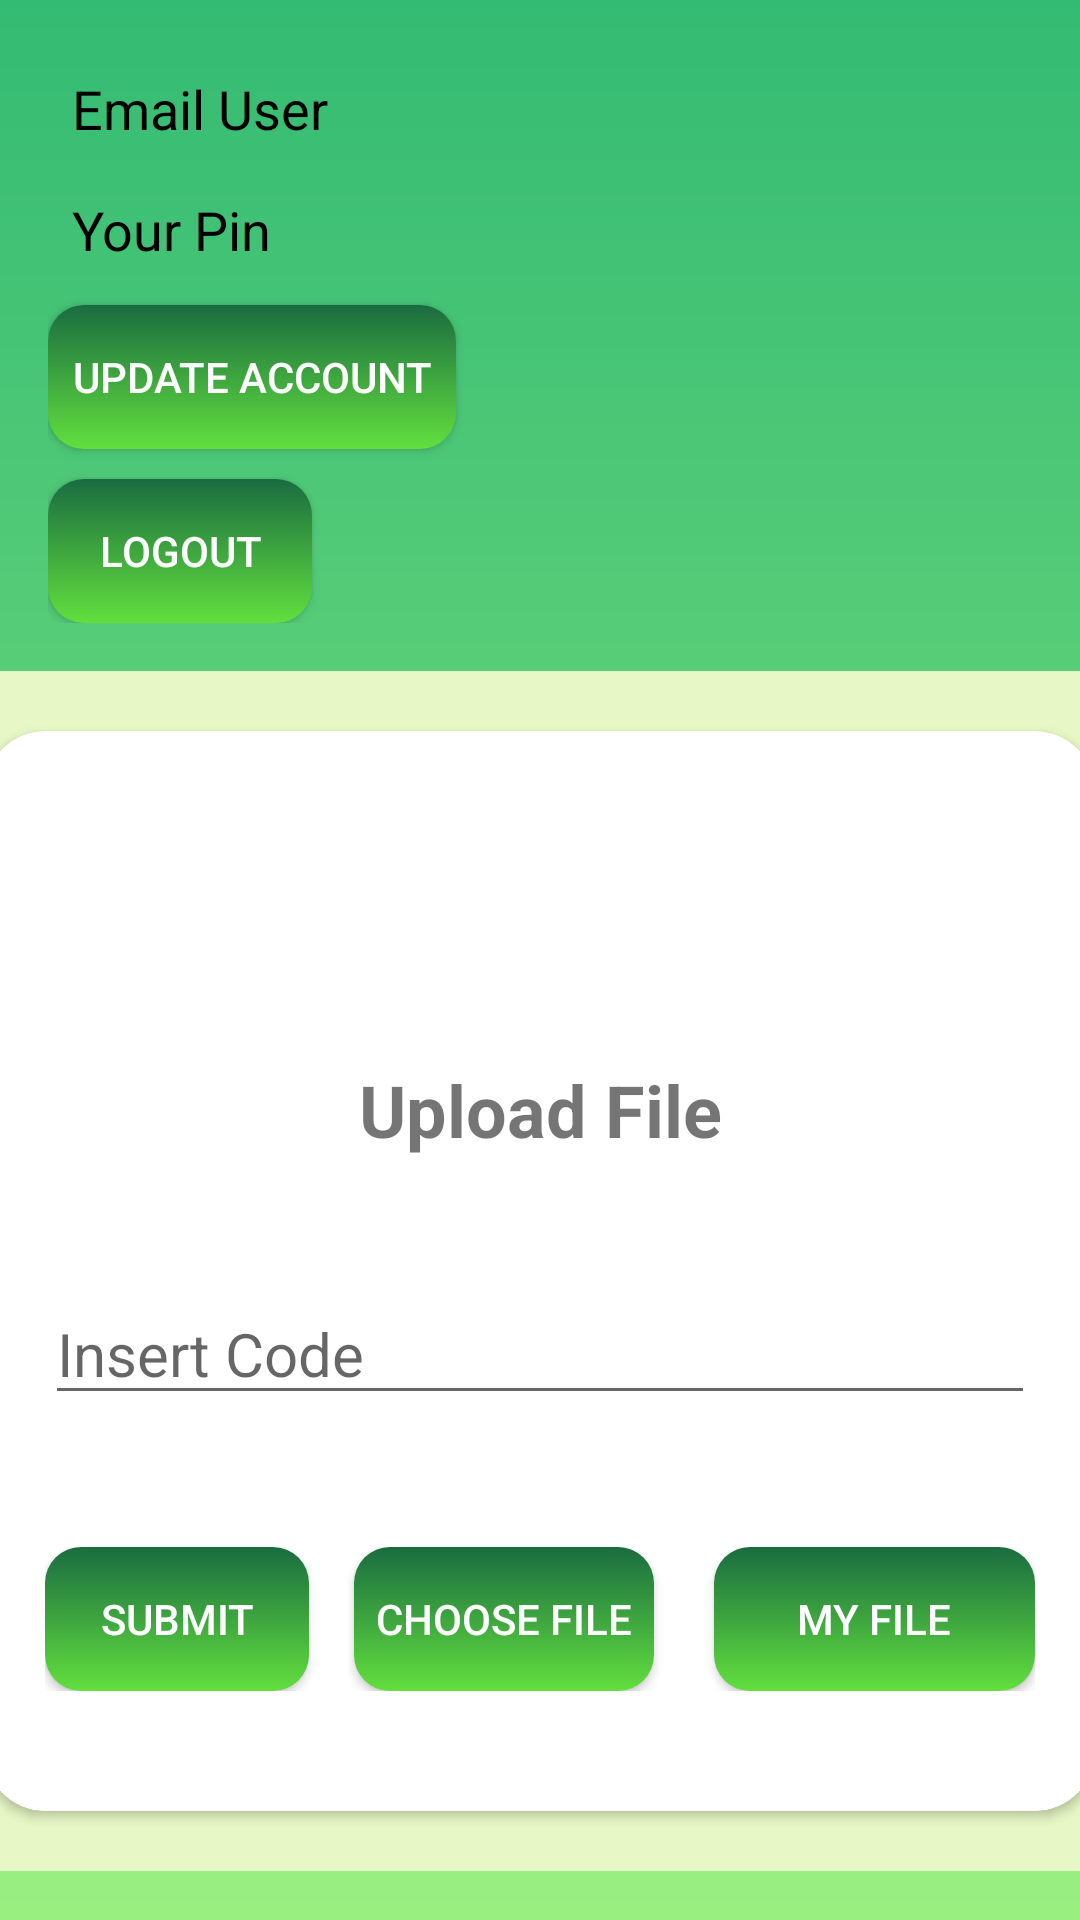

Reconstruct the res/layout file that produces this screen, plus the resources it refers to.
<!-- AndroidManifest.xml: application theme Theme.TransferingFileApp -->
<!-- res/layout/home_activity.xml -->
<?xml version="1.0" encoding="utf-8"?>
<LinearLayout
    xmlns:android="http://schemas.android.com/apk/res/android"
    xmlns:app="http://schemas.android.com/apk/res-auto"
    xmlns:tools="http://schemas.android.com/tools"
    android:orientation="vertical"
    android:layout_width="match_parent"
    android:background="@drawable/gradient"
    android:layout_height="match_parent"
    tools:context=".MainActivity">

    
    <LinearLayout
        android:layout_width="match_parent"
        android:layout_height="wrap_content"
        android:padding="16dp"
        android:orientation="vertical">

        <TextView
            android:id="@+id/tvUserEmail"
            android:layout_width="wrap_content"
            android:layout_height="wrap_content"
            android:text="Email User"
            android:textSize="18sp"
            android:textColor="@android:color/black"
            android:padding="8dp" />

        <TextView
            android:id="@+id/tvUserPin"
            android:layout_width="wrap_content"
            android:layout_height="wrap_content"
            android:text="Your Pin"
            android:textSize="18sp"
            android:textColor="@android:color/black"
            android:padding="8dp" />

        <Button
            android:id="@+id/btnToUpdateAccount"
            android:layout_width="wrap_content"
            android:layout_height="wrap_content"
            android:layout_marginTop="5dp"
            android:layout_marginBottom="10dp"
            android:background="@drawable/button"
            android:padding="8dp"
            android:text="Update Account"
            android:textColor="@android:color/white" />

        <Button
            android:id="@+id/btnLogout"
            android:layout_width="wrap_content"
            android:layout_height="wrap_content"
            android:text="Logout"
            android:textColor="@android:color/white"
            android:background="@drawable/button"

            android:padding="8dp" />
    </LinearLayout>

    
    <LinearLayout
        android:layout_width="match_parent"
        android:layout_height="400dp"
        android:layout_marginTop="0dp"
        android:background="#E7F7C5"
        android:gravity="center"
        android:orientation="vertical">

        
        <androidx.cardview.widget.CardView
            android:layout_width="370dp"
            android:layout_height="360dp"
            android:background="#E7F7C5"
            app:cardCornerRadius="20dp">

            <LinearLayout
                android:layout_width="match_parent"
                android:layout_height="wrap_content"
                android:layout_marginTop="10dp"
                android:gravity="center"
                android:orientation="vertical"
                android:padding="20dp">

                <ImageView
                    android:id="@+id/imageView2"
                    android:layout_width="80dp"
                    android:layout_height="80dp"
                    android:gravity="center_horizontal"
                    android:src="@drawable/icon2" />

                <TextView
                    android:id="@+id/textView2"
                    android:layout_width="match_parent"
                    android:layout_height="match_parent"
                    android:gravity="center"
                    android:text="Upload File"
                    android:textSize="24sp"
                    android:textStyle="bold" />

                <TextView
                    android:id="@+id/namaFileTerpilih"
                    android:layout_width="wrap_content"
                    android:layout_height="wrap_content"
                    android:layout_gravity="center_horizontal"
                    android:layout_marginTop="20dp"
                    android:text=""
                    android:textSize="16sp" />

                <EditText
                    android:id="@+id/codeShare"
                    android:layout_width="match_parent"
                    android:layout_height="wrap_content"
                    android:hint="Insert Code"
                    android:inputType="text"
                    android:textSize="20sp" />

                <EditText
                    android:id="@+id/editTextFileName"
                    android:layout_width="0dp"
                    android:layout_height="wrap_content"
                    android:hint="File Name"
                    android:inputType="text"
                    android:textSize="20sp" />

                <LinearLayout
                    android:layout_width="match_parent"
                    android:layout_height="match_parent"
                    android:gravity="center">

                    <Button
                        android:id="@+id/btnSubmit"
                        style="@android:style/Widget.Material.Button.Colored"
                        android:layout_width="wrap_content"
                        android:layout_height="wrap_content"
                        android:layout_gravity="center_horizontal"
                        android:layout_marginRight="15dp"
                        android:background="@drawable/button"
                        android:onClick="submitForm"
                        android:text="Submit"
                        android:textColor="@color/white" />

                    <Button
                        android:id="@+id/btnChooseFile"
                        style="@android:style/Widget.Material.Button.Colored"
                        android:layout_width="100dp"
                        android:layout_height="wrap_content"
                        android:layout_gravity="center_horizontal"
                        android:background="@drawable/button"
                        android:onClick="chooseFile"
                        android:text="Choose File"
                        android:textColor="@color/white" />

                    <Button
                        android:id="@+id/yourFile"
                        style="@android:style/Widget.Material.Button.Colored"
                        android:layout_width="wrap_content"
                        android:layout_height="wrap_content"
                        android:layout_gravity="center_horizontal"
                        android:layout_marginLeft="20dp"
                        android:layout_weight="1"
                        android:background="@drawable/button"
                        android:onClick="goToYourFile"
                        android:text="My File"
                        android:textColor="@color/white" />

                </LinearLayout>

            </LinearLayout>

        </androidx.cardview.widget.CardView>

    </LinearLayout>

</LinearLayout>
<!-- resources referenced by this layout -->
<resources>
  <!-- drawable button (drawable) -->
  <?xml version="1.0" encoding="utf-8"?>
  <shape
      android:shape = "rectangle"
      xmlns:android = "http://schemas.android.com/apk/res/android" >
      <solid android:color="@android:color/darker_gray" />
      <corners android:radius="12dp"/>
  
  
      <gradient
          android:type="linear"
          android:angle="90"
          android:startColor="#62DF3E"
          android:endColor="#1A6C40" />
  </shape>
  <!-- drawable gradient (drawable) -->
  <?xml version="1.0" encoding="utf-8"?>
  <shape
      android:shape = "rectangle"
      xmlns:android = "http://schemas.android.com/apk/res/android" >
      <gradient
          android:type="linear"
          android:angle="90"
          android:startColor="#9AEF81"
          android:endColor="#34BB73" />
  </shape>
  <style name="Theme.TransferingFileApp" parent="android:Theme.Material.Light.NoActionBar" />
  <!-- not gathered from this repository: default colours our renderer supplied (Android Studio template values) -->
  <color name="white">#FFFFFFFF</color>
</resources>
